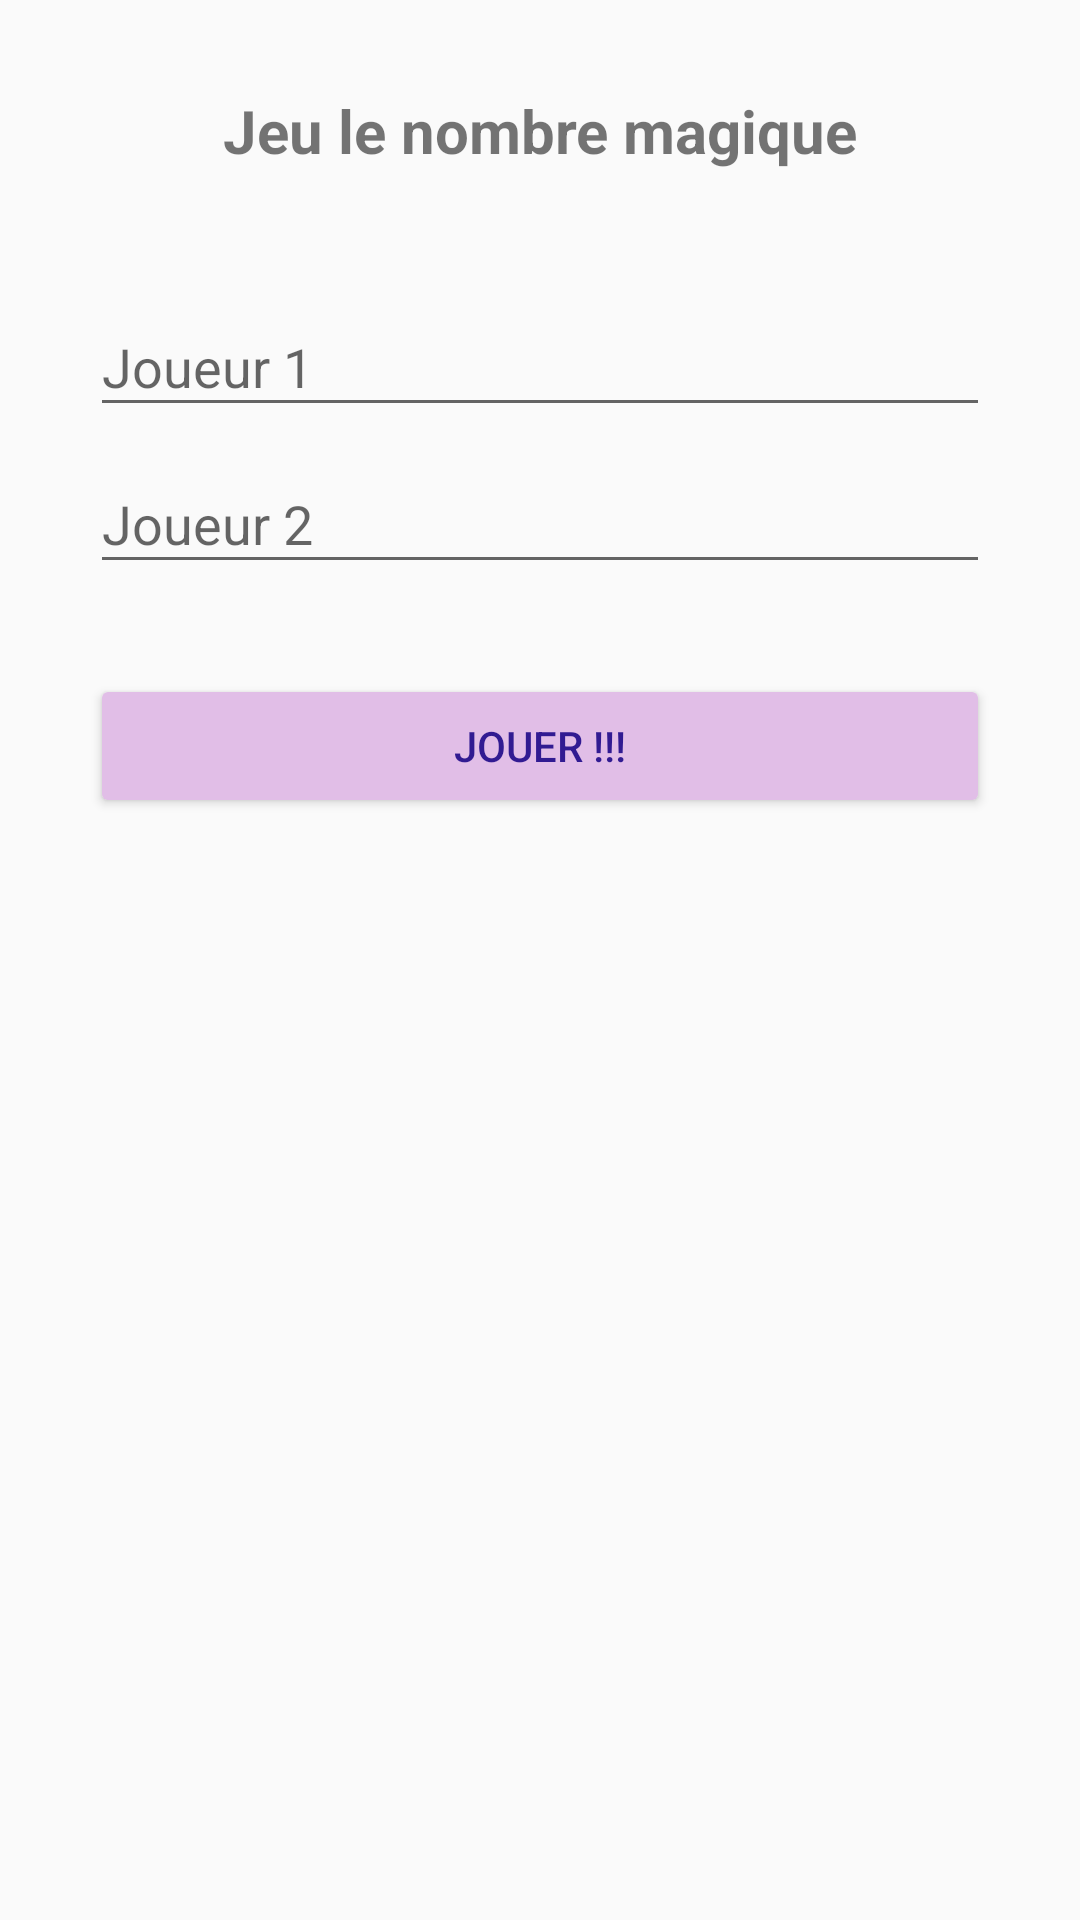

Write the Android layout XML for this screen, with the resource values it uses.
<!-- AndroidManifest.xml: application theme AppTheme -->
<!-- res/layout/activity_main.xml -->
<?xml version="1.0" encoding="utf-8"?>
<RelativeLayout
    android:id="@+id/RelativL"
    xmlns:android="http://schemas.android.com/apk/res/android"
    xmlns:app="http://schemas.android.com/apk/res-auto"
    xmlns:tools="http://schemas.android.com/tools"
    android:layout_width="match_parent"


    android:focusable="true"
    android:focusableInTouchMode="true"

    android:layout_height="match_parent"
    tools:context=".MainActivity">

    <TextView
        android:layout_width="match_parent"
        android:layout_height="30dp"
        android:layout_margin="30dp"
        android:text="Jeu le nombre magique"
        android:textAlignment="center"
        android:textCursorDrawable="@color/colorPrimary"
        android:textSelectHandleLeft="@color/colorPrimary"
        android:textStyle="bold"
        android:textSize="20dp"
        android:id="@+id/textView1"
        android:freezesText="true"/>


    <com.google.android.material.textfield.TextInputLayout
    android:id="@+id/textinputlayoutJoeur1"
    android:layout_width="match_parent"
    android:layout_height="wrap_content"
    android:layout_below="@+id/textView1"
        android:layout_marginLeft="30dp"
        android:layout_marginRight="30dp"
    >
    <com.google.android.material.textfield.TextInputEditText
        android:id="@+id/name1"
        android:layout_width="match_parent"
        android:layout_height="wrap_content"
        android:hint="Joueur 1">

    </com.google.android.material.textfield.TextInputEditText>

</com.google.android.material.textfield.TextInputLayout>
    <com.google.android.material.textfield.TextInputLayout

        android:layout_width="match_parent"
        android:layout_height="wrap_content"
        android:id="@+id/textinputlayoutJoeur2"
        android:layout_below="@+id/textinputlayoutJoeur1"
        android:layout_marginLeft="30dp"
        android:layout_marginRight="30dp"

        android:layout_marginBottom="30dp"
      >
        <com.google.android.material.textfield.TextInputEditText
            android:id="@+id/name2"
            android:layout_width="match_parent"
            android:layout_height="wrap_content"
            android:hint="Joueur 2">


        </com.google.android.material.textfield.TextInputEditText>
    </com.google.android.material.textfield.TextInputLayout>

    <androidx.appcompat.widget.AppCompatButton

        android:layout_width="match_parent"
        android:layout_height="wrap_content"
        android:layout_below="@id/textinputlayoutJoeur2"
        android:layout_marginLeft="30dp"
        android:layout_marginRight="30dp"
        android:text="Jouer !!!"
        android:id="@+id/jouer"
        style="@style/RaiseButton"/>






</RelativeLayout>
<!-- resources referenced by this layout -->
<resources>
  <color name="colorPrimary">#008577</color>
  <style name="RaiseButton" parent="Widget.AppCompat.Button.Colored">
          <item name="android:backgroundTint"> @color/colorRaiseButtonBackground </item>
          <item name="android:textColor">@color/textColorButton </item>
  
          <item name="scrimBackground">@color/mtrl_scrim_color</item>
          <item name="textAppearanceHeadline1">@style/TextAppearance.MaterialComponents.Headline1</item>
          <item name="textAppearanceHeadline2">@style/TextAppearance.MaterialComponents.Headline2</item>
          <item name="textAppearanceHeadline3">@style/TextAppearance.MaterialComponents.Headline3</item>
          <item name="textAppearanceHeadline4">@style/TextAppearance.MaterialComponents.Headline4</item>
          <item name="textAppearanceHeadline5">@style/TextAppearance.MaterialComponents.Headline5</item>
          <item name="textAppearanceHeadline6">@style/TextAppearance.MaterialComponents.Headline6</item>
          <item name="textAppearanceSubtitle1">@style/TextAppearance.MaterialComponents.Subtitle1</item>
          <item name="textAppearanceSubtitle2">@style/TextAppearance.MaterialComponents.Subtitle2</item>
          <item name="textAppearanceBody1">@style/TextAppearance.MaterialComponents.Body1</item>
          <item name="textAppearanceBody2">@style/TextAppearance.MaterialComponents.Body2</item>
          <item name="textAppearanceCaption">@style/TextAppearance.MaterialComponents.Caption</item>
          <item name="textAppearanceButton">@style/TextAppearance.MaterialComponents.Button</item>
          <item name="textAppearanceOverline">@style/TextAppearance.MaterialComponents.Overline</item>
      </style>
  <style name="AppTheme" parent="Theme.AppCompat.Light.DarkActionBar">
          
          <item name="colorPrimary">@color/colorPrimary</item>
          <item name="colorPrimaryDark">@color/colorPrimaryDark</item>
          <item name="colorAccent">@color/colorAccent</item>
  
  
  
      </style>
  <color name="colorRaiseButtonBackground">#E1BEE7</color>
  <color name="textColorButton">#311B92</color>
  <color name="colorPrimaryDark">#00574B</color>
  <color name="colorAccent">#D81B60</color>
</resources>
